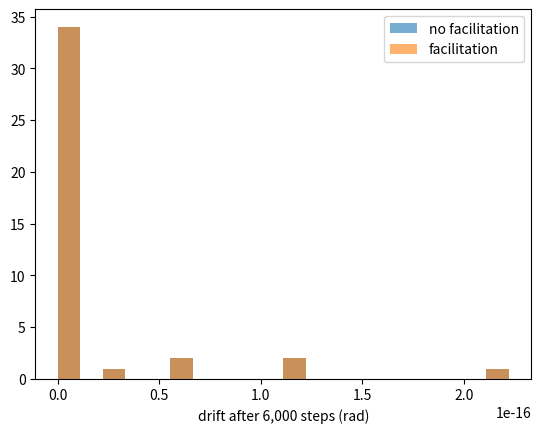

Here is the Python script that generated this plot: (Note: this script raises an exception after producing the figure.)
print("1.", 0.01 * 5, "rad^2")
print("2.", 1 - 3 / 5)
print("3. about", (60 + 10) / 2, "(the average, because both stimuli join the normalisation pool)")

import numpy as np
import matplotlib.pyplot as plt
N = 60; th = np.linspace(-np.pi, np.pi, N, endpoint=False); D = th[:, None] - th[None, :]
f = lambda x: np.clip(x, 0, 1)

def run(stf, trials=40, steps=6000, het=0.5, seed=0, dt=0.1, tauF=20.0, U=0.3):
    g = np.random.default_rng(seed)
    W = (-2 + 6 * np.cos(D)) / N + het * g.normal(size=(N, N)) / N
    starts = np.linspace(-np.pi, np.pi, trials, endpoint=False)
    X = np.maximum(0, np.cos(th[None] - starts[:, None]))
    u = U + (1 - U) * np.maximum(0, np.cos(th[None] - starts[:, None]))
    for k in range(steps):
        R = f(X)
        ...
    c = np.angle((f(X) * np.exp(1j * th)).sum(1))
    return np.abs(np.angle(np.exp(1j * (c - starts))))

drift = {s: run(s) for s in [False, True]}
for s, d in drift.items():
    print(f"facilitation {'on ' if s else 'off'}: median drift {np.median(d):.3f} rad, largest {d.max():.2f} rad")
plt.hist(drift[False], 20, alpha=0.6, label="no facilitation"); plt.hist(drift[True], 20, alpha=0.6, label="facilitation")
plt.xlabel("drift after 6,000 steps (rad)"); plt.legend(); plt.show()

import numpy as np
def test_drift():
    "without facilitation the median drift exceeds 0.3 rad"
    assert np.median(drift[False]) > 0.3
def test_stf():
    "facilitation cuts the median drift by more than half"
    assert np.median(drift[True]) < 0.5 * np.median(drift[False])

test_drift()
test_stf()
print("All checks passed")

from scipy.optimize import minimize
g = np.random.default_rng(2012)
wrap = lambda x: np.angle(np.exp(1j * x))
sd1 = np.deg2rad(15); sizes = [1, 2, 4, 6]
def gen_slots(N, n=400, K=3):
    st = g.random(n) < min(1, K / N)
    return np.where(st, sd1 * g.normal(size=n), g.uniform(-np.pi, np.pi, n))
def gen_resource(N, n=400):
    return wrap(sd1 * np.sqrt(N) * g.normal(size=n))
datasets = {"slot data": {N: gen_slots(N) for N in sizes}, "resource data": {N: gen_resource(N) for N in sizes}}
normal = lambda e, s: np.exp(-e ** 2 / (2 * s ** 2)) / np.sqrt(2 * np.pi * s ** 2)

def nll_slots(p, data):
    K, s = p
    ...

def nll_resource(p, data):
    s1 = p[0]
    ...

bic = {}
for name, data in datasets.items():
    n = sum(len(v) for v in data.values())
    fs = minimize(nll_slots, [2.5, 0.3], args=(data,), method="Nelder-Mead")
    fr = minimize(nll_resource, [0.3], args=(data,), method="L-BFGS-B", bounds=[(0.05, 2)])
    bic[name] = {"slots": 2 * fs.fun + 2 * np.log(n), "resource": 2 * fr.fun + 1 * np.log(n)}
    if name == "slot data":
        K_hat = fs.x[0]
    print(f"{name}: slots K = {fs.x[0]:.2f}, sd = {np.rad2deg(fs.x[1]):.1f} deg, BIC {bic[name]['slots']:.0f};  resource sd1 = {np.rad2deg(fr.x[0]):.1f} deg, BIC {bic[name]['resource']:.0f}")

import numpy as np
def test_slot_data():
    "BIC prefers the slot model for slot data"
    assert bic["slot data"]["slots"] < bic["slot data"]["resource"]
def test_resource_data():
    "BIC prefers the resource model for resource data"
    assert bic["resource data"]["resource"] < bic["resource data"]["slots"]
def test_k():
    "the slot fit to slot data recovers K close to 3"
    assert abs(K_hat - 3) < 0.5

test_slot_data()
test_resource_data()
test_k()
print("All checks passed")
